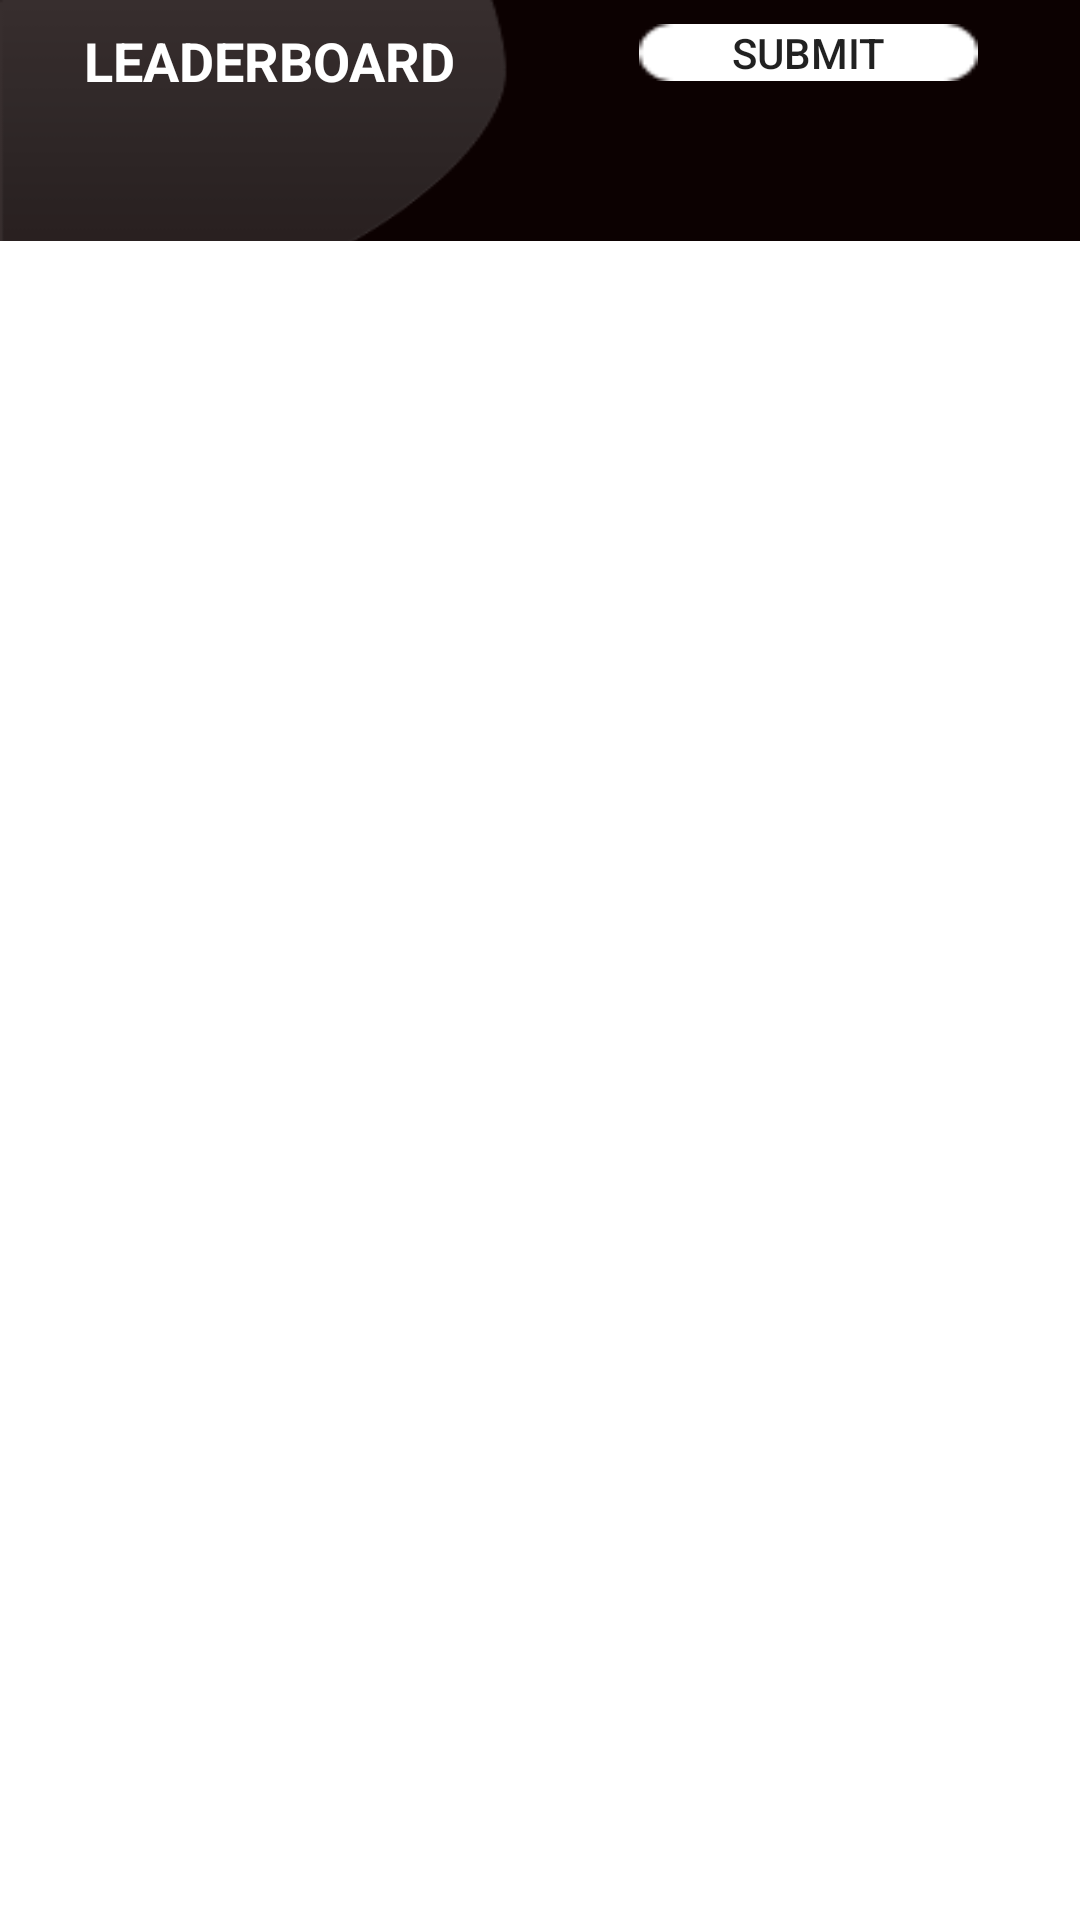

Here is an Android app screen rendered from its layout file. Give the layout XML and the strings, colors and styles it references.
<!-- AndroidManifest.xml: application theme AppTheme -->
<!-- res/layout/activity_main.xml -->
<?xml version="1.0" encoding="utf-8"?>
<androidx.appcompat.widget.LinearLayoutCompat
    xmlns:android="http://schemas.android.com/apk/res/android"
    xmlns:app="http://schemas.android.com/apk/res-auto"
    xmlns:tools="http://schemas.android.com/tools"
    android:layout_width="match_parent"
    android:layout_height="match_parent"
    tools:context=".LeadersBoardActivity"
    android:background="@drawable/group_2">
    <com.google.android.material.appbar.AppBarLayout
        android:layout_width="match_parent"
        android:layout_height="wrap_content">

        <androidx.constraintlayout.widget.ConstraintLayout
            android:layout_width="match_parent"
            android:layout_height="wrap_content">

            <TextView
                android:id="@+id/leadersBoard"
                android:layout_width="wrap_content"
                android:layout_height="wrap_content"
                android:layout_marginStart="28dp"
                android:layout_marginTop="8dp"
                android:text="LEADERBOARD"
                android:textColor="#FFFFFF"
                android:textSize="18sp"
                android:textStyle="bold"
                app:layout_constraintStart_toStartOf="parent"
                app:layout_constraintTop_toTopOf="parent" />

            <Button
                android:id="@+id/submit_btn"
                android:layout_width="113dp"
                android:layout_height="19dp"
                android:layout_marginTop="8dp"
                android:background="@drawable/group_1"
                android:text="@string/submit"
                app:layout_constraintBottom_toBottomOf="parent"
                app:layout_constraintEnd_toEndOf="parent"
                app:layout_constraintHorizontal_bias="0.643"
                app:layout_constraintStart_toEndOf="@+id/leadersBoard"
                app:layout_constraintTop_toTopOf="parent"
                app:layout_constraintVertical_bias="0.0" />
        </androidx.constraintlayout.widget.ConstraintLayout>
        <com.google.android.material.tabs.TabLayout
            android:layout_width="match_parent"
            android:layout_height="wrap_content"
            app:tabGravity="fill"
            android:id="@+id/tab_layout"
            app:tabTextColor="@android:color/secondary_text_dark"
            app:tabIndicatorColor="@android:color/primary_text_dark_nodisable"
            app:tabIndicatorHeight="7dp"
            app:tabMode="fixed"
            app:tabSelectedTextColor="@android:color/white"

            />
        <androidx.viewpager.widget.ViewPager
            android:layout_width="match_parent"
            android:layout_height="match_parent"
            android:background="@color/design_default_color_on_primary"
            android:id="@+id/slideView">
        </androidx.viewpager.widget.ViewPager>

    </com.google.android.material.appbar.AppBarLayout>

</androidx.appcompat.widget.LinearLayoutCompat>
<!-- resources referenced by this layout -->
<resources>
  <!-- drawable group_1: png bitmap (drawable, 385 bytes) -->
  <!-- drawable group_2: png bitmap (drawable, 14583 bytes) -->
  <string name="submit">Submit</string>
  <style name="AppTheme" parent="Theme.AppCompat.Light.NoActionBar">
          
          <item name="colorPrimary">@color/cardview_shadow_end_color</item>
          <item name="colorPrimaryDark">@color/design_default_color_on_secondary</item>
          <item name="colorAccent">@color/design_default_color_background</item>
      </style>
</resources>
